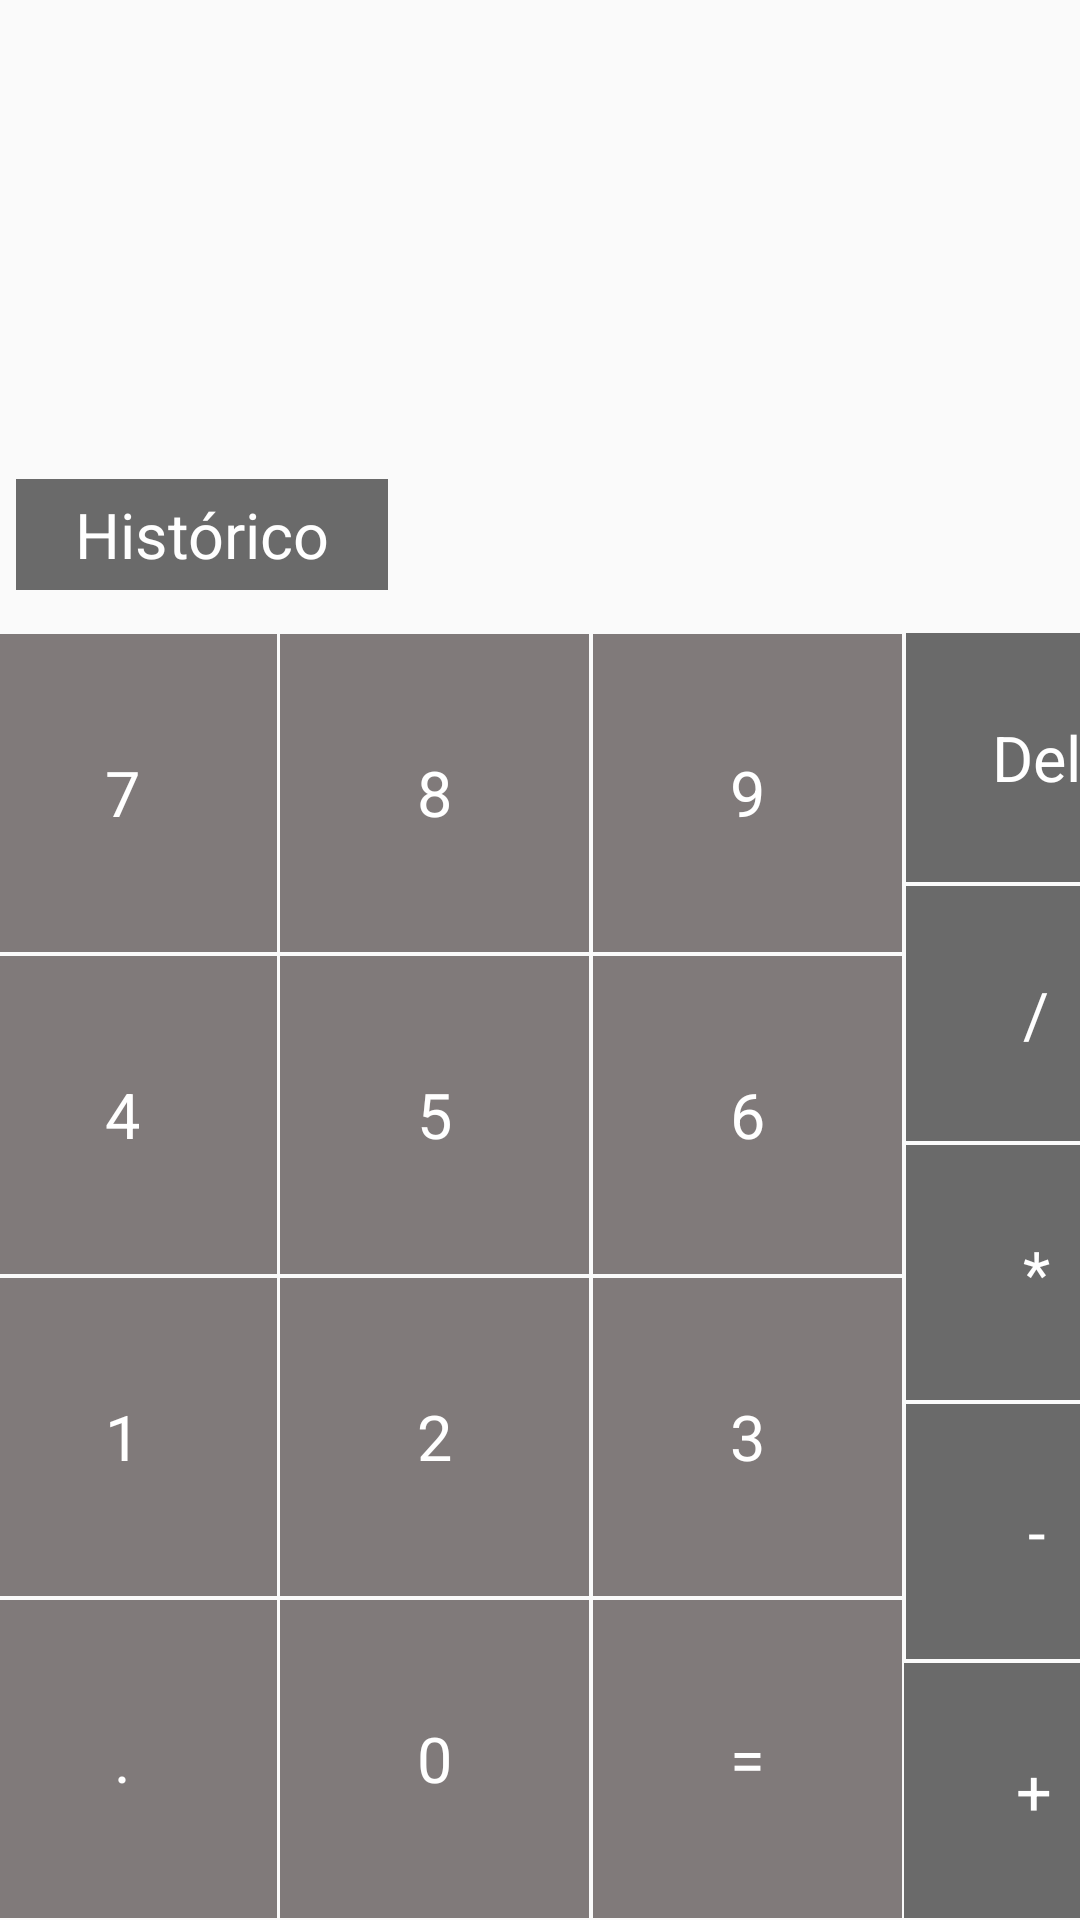

Reconstruct the res/layout file that produces this screen, plus the resources it refers to.
<!-- AndroidManifest.xml: application theme AppTheme -->
<!-- res/layout/activity_tela_calculadora.xml -->
<?xml version="1.0" encoding="utf-8"?>
<androidx.constraintlayout.widget.ConstraintLayout xmlns:android="http://schemas.android.com/apk/res/android"
    xmlns:app="http://schemas.android.com/apk/res-auto"
    xmlns:tools="http://schemas.android.com/tools"
    android:layout_width="match_parent"
    android:layout_height="match_parent"
    tools:context=".TelaCalculadora"
    tools:visibility="visible">

    <TextView
        android:id="@+id/btn_divide"
        android:layout_width="87dp"
        android:layout_height="85dp"
        style="@style/ActionButtonStyle"
        android:text="@string/btn_divisao"
        app:layout_constraintBottom_toTopOf="@+id/btn_multiplicacao"
        app:layout_constraintEnd_toEndOf="parent"
        app:layout_constraintHorizontal_bias="0.5"
        app:layout_constraintStart_toEndOf="@+id/btn_seis"
        app:layout_constraintTop_toBottomOf="@+id/btn_delete" />

    <TextView
        android:id="@+id/btn_delete"
        style="@style/ActionButtonStyle"
        android:layout_width="87dp"
        android:layout_height="83dp"
        android:text="@string/btn_delete"
        app:layout_constraintBottom_toTopOf="@+id/btn_divide"
        app:layout_constraintEnd_toEndOf="parent"
        app:layout_constraintHorizontal_bias="0.5"
        app:layout_constraintStart_toEndOf="@+id/btn_nove"
        app:layout_constraintTop_toTopOf="parent"
        app:layout_constraintVertical_bias="1.0"
        app:layout_constraintVertical_chainStyle="packed" />

    <TextView
        android:id="@+id/btn_historico"
        style="@style/ActionButtonStyle"
        android:layout_width="124dp"
        android:layout_height="37dp"
        android:layout_marginBottom="24dp"
        android:text="@string/btn_historico"
        app:layout_constraintBottom_toTopOf="@+id/btn_sete"
        app:layout_constraintEnd_toEndOf="parent"
        app:layout_constraintHorizontal_bias="0.02"
        app:layout_constraintStart_toStartOf="parent"
        app:layout_constraintTop_toTopOf="parent"
        app:layout_constraintVertical_bias="0.919" />

    <TextView
        android:id="@+id/btn_multiplicacao"
        style="@style/ActionButtonStyle"
        android:layout_width="87dp"
        android:layout_height="85dp"
        android:text="@string/btn_multiplicacao"
        app:layout_constraintBottom_toTopOf="@+id/btn_subtracao"
        app:layout_constraintEnd_toEndOf="parent"
        app:layout_constraintHorizontal_bias="0.5"
        app:layout_constraintStart_toEndOf="@+id/btn_tres"
        app:layout_constraintTop_toBottomOf="@+id/btn_divide" />

    <TextView
        android:id="@+id/btn_nove"
        style="@style/NumberButtonStyle"
        android:layout_width="103dp"
        android:layout_height="106dp"
        android:text="@string/btn_9"
        app:layout_constraintBottom_toTopOf="@+id/btn_seis"
        app:layout_constraintEnd_toStartOf="@+id/btn_delete"
        app:layout_constraintHorizontal_bias="0.5"
        app:layout_constraintStart_toEndOf="@+id/btn_oito"
        app:layout_constraintTop_toTopOf="parent"
        app:layout_constraintVertical_bias="1.0"
        app:layout_constraintVertical_chainStyle="packed" />

    <TextView
        android:id="@+id/btn_soma"
        style="@style/ActionButtonStyle"
        android:layout_width="87dp"
        android:layout_height="85dp"
        android:text="@string/btn_soma"
        app:layout_constraintBottom_toBottomOf="parent"
        app:layout_constraintEnd_toEndOf="parent"
        app:layout_constraintHorizontal_bias="0.0"
        app:layout_constraintStart_toEndOf="@+id/btn_calcular"
        app:layout_constraintTop_toBottomOf="@+id/btn_subtracao" />

    <TextView
        android:id="@+id/btn_subtracao"
        style="@style/ActionButtonStyle"
        android:layout_width="87dp"
        android:layout_height="85dp"
        android:text="@string/btn_subtracao"
        app:layout_constraintBottom_toTopOf="@+id/btn_soma"
        app:layout_constraintEnd_toEndOf="parent"
        app:layout_constraintHorizontal_bias="0.5"
        app:layout_constraintStart_toEndOf="@+id/btn_calcular"
        app:layout_constraintTop_toBottomOf="@+id/btn_multiplicacao" />

    <TextView
        android:id="@+id/btn_seis"
        style="@style/NumberButtonStyle"
        android:layout_width="103dp"
        android:layout_height="106dp"
        android:text="@string/btn_6"
        app:layout_constraintBottom_toTopOf="@+id/btn_tres"
        app:layout_constraintEnd_toStartOf="@+id/btn_divide"
        app:layout_constraintHorizontal_bias="0.5"
        app:layout_constraintStart_toEndOf="@+id/btn_cinco"
        app:layout_constraintTop_toBottomOf="@+id/btn_nove" />

    <TextView
        android:id="@+id/btn_calcular"
        style="@style/NumberButtonStyle"
        android:layout_width="103dp"
        android:layout_height="106dp"
        android:text="@string/btn_calcular"
        app:layout_constraintBottom_toBottomOf="parent"
        app:layout_constraintEnd_toStartOf="@+id/btn_subtracao"
        app:layout_constraintHorizontal_bias="0.5"
        app:layout_constraintStart_toEndOf="@+id/btn_zero"
        app:layout_constraintTop_toBottomOf="@+id/btn_tres" />

    <TextView
        android:id="@+id/btn_tres"
        style="@style/NumberButtonStyle"
        android:layout_width="103dp"
        android:layout_height="106dp"
        android:text="@string/btn_3"
        app:layout_constraintBottom_toTopOf="@+id/btn_calcular"
        app:layout_constraintEnd_toStartOf="@+id/btn_multiplicacao"
        app:layout_constraintHorizontal_bias="0.5"
        app:layout_constraintStart_toEndOf="@+id/btn_dois"
        app:layout_constraintTop_toBottomOf="@+id/btn_seis" />

    <TextView
        android:id="@+id/btn_oito"
        style="@style/NumberButtonStyle"
        android:layout_width="103dp"
        android:layout_height="106dp"
        android:text="@string/btn_8"
        app:layout_constraintBottom_toTopOf="@+id/btn_cinco"
        app:layout_constraintEnd_toStartOf="@+id/btn_nove"
        app:layout_constraintHorizontal_bias="0.5"
        app:layout_constraintStart_toEndOf="@+id/btn_sete"
        app:layout_constraintTop_toTopOf="parent"
        app:layout_constraintVertical_bias="1.0"
        app:layout_constraintVertical_chainStyle="packed" />

    <TextView
        android:id="@+id/btn_cinco"
        style="@style/NumberButtonStyle"
        android:layout_width="103dp"
        android:layout_height="106dp"
        android:text="@string/btn_5"
        app:layout_constraintBottom_toTopOf="@+id/btn_dois"
        app:layout_constraintEnd_toStartOf="@+id/btn_seis"
        app:layout_constraintHorizontal_bias="0.5"
        app:layout_constraintStart_toEndOf="@+id/btn_quatro"
        app:layout_constraintTop_toBottomOf="@+id/btn_oito" />

    <TextView
        android:id="@+id/btn_zero"
        style="@style/NumberButtonStyle"
        android:layout_width="103dp"
        android:layout_height="106dp"
        android:text="@string/btn_0"
        app:layout_constraintBottom_toBottomOf="parent"
        app:layout_constraintEnd_toStartOf="@+id/btn_calcular"
        app:layout_constraintHorizontal_bias="0.5"
        app:layout_constraintStart_toEndOf="@+id/btn_ponto"
        app:layout_constraintTop_toBottomOf="@+id/btn_dois" />

    <TextView
        android:id="@+id/btn_dois"
        style="@style/NumberButtonStyle"
        android:layout_width="103dp"
        android:layout_height="106dp"
        android:text="@string/btn_2"
        app:layout_constraintBottom_toTopOf="@+id/btn_zero"
        app:layout_constraintEnd_toStartOf="@+id/btn_tres"
        app:layout_constraintHorizontal_bias="0.5"
        app:layout_constraintStart_toEndOf="@+id/btn_um"
        app:layout_constraintTop_toBottomOf="@+id/btn_cinco" />

    <TextView
        android:id="@+id/btn_sete"
        style="@style/NumberButtonStyle"
        android:layout_width="103dp"
        android:layout_height="106dp"
        android:text="@string/btn_7"
        app:layout_constraintBottom_toTopOf="@+id/btn_quatro"
        app:layout_constraintEnd_toStartOf="@+id/btn_oito"
        app:layout_constraintHorizontal_bias="0.28"
        app:layout_constraintHorizontal_chainStyle="packed"
        app:layout_constraintStart_toStartOf="parent"
        app:layout_constraintTop_toTopOf="parent"
        app:layout_constraintVertical_bias="1.0"
        app:layout_constraintVertical_chainStyle="packed" />

    <TextView
        android:id="@+id/btn_um"
        style="@style/NumberButtonStyle"
        android:layout_width="103dp"
        android:layout_height="106dp"
        android:text="@string/btn_1"
        app:layout_constraintBottom_toTopOf="@+id/btn_ponto"
        app:layout_constraintEnd_toStartOf="@+id/btn_dois"
        app:layout_constraintHorizontal_bias="0.28"
        app:layout_constraintHorizontal_chainStyle="packed"
        app:layout_constraintStart_toStartOf="parent"
        app:layout_constraintTop_toBottomOf="@+id/btn_quatro" />

    <TextView
        android:id="@+id/btn_ponto"
        style="@style/NumberButtonStyle"
        android:layout_width="103dp"
        android:layout_height="106dp"
        android:text="@string/btn_ponto"
        app:layout_constraintBottom_toBottomOf="parent"
        app:layout_constraintEnd_toStartOf="@+id/btn_zero"
        app:layout_constraintHorizontal_bias="0.28"
        app:layout_constraintHorizontal_chainStyle="packed"
        app:layout_constraintStart_toStartOf="parent"
        app:layout_constraintTop_toBottomOf="@+id/btn_um" />

    <TextView
        android:id="@+id/btn_quatro"
        style="@style/NumberButtonStyle"
        android:layout_width="103dp"
        android:layout_height="106dp"
        android:text="@string/btn_4"
        app:layout_constraintBottom_toTopOf="@+id/btn_um"
        app:layout_constraintEnd_toStartOf="@+id/btn_cinco"
        app:layout_constraintHorizontal_bias="0.28"
        app:layout_constraintHorizontal_chainStyle="packed"
        app:layout_constraintStart_toStartOf="parent"
        app:layout_constraintTop_toBottomOf="@+id/btn_sete" />

    <TextView
        android:id="@+id/inputValor"
        android:layout_width="415dp"
        android:layout_height="59dp"
        android:text="@string/inputValor"
        android:textSize="40sp"
        app:layout_constraintBottom_toTopOf="@+id/btn_historico"
        app:layout_constraintEnd_toEndOf="parent"
        app:layout_constraintStart_toStartOf="parent"
        app:layout_constraintTop_toTopOf="parent" />

    <TextView
        android:id="@+id/mostraValor"
        android:layout_width="117dp"
        android:layout_height="40dp"
        android:text="@string/mostraValor"
        android:textSize="30sp"
        app:layout_constraintBottom_toTopOf="@+id/btn_historico"
        app:layout_constraintEnd_toEndOf="parent"
        app:layout_constraintHorizontal_bias="0.956"
        app:layout_constraintStart_toStartOf="parent"
        app:layout_constraintTop_toBottomOf="@+id/inputValor"
        app:layout_constraintVertical_bias="0.462" />

</androidx.constraintlayout.widget.ConstraintLayout>
<!-- resources referenced by this layout -->
<resources>
  <string name="btn_0">0</string>
  <string name="btn_1">1</string>
  <string name="btn_2">2</string>
  <string name="btn_3">3</string>
  <string name="btn_4">4</string>
  <string name="btn_5">5</string>
  <string name="btn_6">6</string>
  <string name="btn_7">7</string>
  <string name="btn_8">8</string>
  <string name="btn_9">9</string>
  <string name="btn_calcular">=</string>
  <string name="btn_delete">Del</string>
  <string name="btn_divisao">/</string>
  <string name="btn_historico">Histórico</string>
  <string name="btn_multiplicacao">*</string>
  <string name="btn_ponto">.</string>
  <string name="btn_soma">+</string>
  <string name="btn_subtracao">-</string>
  <string name="inputValor" />
  <string name="mostraValor" />
  <style name="ActionButtonStyle">
          <item name="android:layout_width">0dp</item>
          <item name="android:layout_height">match_parent</item>
          <item name="android:layout_weight">1</item>
          <item name="android:background">@color/actionButton</item>
          <item name="android:textSize">21sp</item>
          <item name="android:textColor">@android:color/white</item>
          <item name="android:gravity">center</item>
          <item name="android:layout_margin">0.5dp</item>
      </style>
  <style name="NumberButtonStyle">
          <item name="android:layout_width">0dp</item>
          <item name="android:layout_height">match_parent</item>
          <item name="android:layout_weight">1</item>
          <item name="android:background">@color/numberButton</item>
          <item name="android:textSize">21sp</item>
          <item name="android:textColor">@android:color/white</item>
          <item name="android:gravity">center</item>
          <item name="android:layout_margin">0.5dp</item>
      </style>
  <style name="AppTheme" parent="Theme.AppCompat.Light.DarkActionBar">
          
          <item name="colorPrimary">@color/colorPrimary</item>
          <item name="colorPrimaryDark">@color/colorPrimaryDark</item>
          <item name="colorAccent">@color/colorAccent</item>
      </style>
  <color name="actionButton">#FF6A6A6A</color>
  <color name="numberButton">#FF807A7A</color>
  <color name="colorPrimary">#6200EE</color>
  <color name="colorPrimaryDark">#3700B3</color>
  <color name="colorAccent">#03DAC5</color>
</resources>
